Run: headless pygame with SDL's dummy video driver; simulated clock (each Clock.tick advances the game by its frame time, no real sleeping); random seed 0; keys injected as events and as key.get_pressed() state; no mouse input.
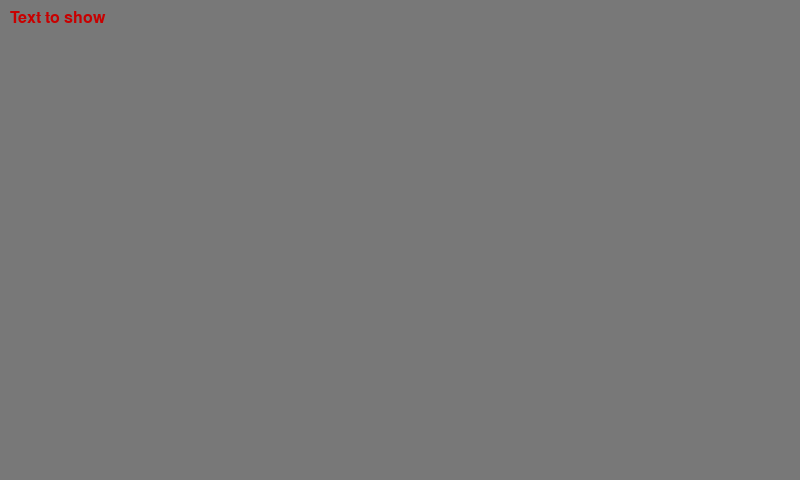
Frame 1 of 4 · flips 1–60 · no input
Frame 2 of 4 · flips 61–180 · tapped SPACE, RETURN · held RIGHT (→), D · screen unchanged from frame 1, image omitted
Frame 3 of 4 · flips 181–300 · held DOWN (↓), S · screen unchanged from frame 2, image omitted
Frame 4 of 4 · flips 301–420 · held LEFT (←), A, UP (↑), W · screen unchanged from frame 3, image omitted

The pygame program that drew these frames:

import pygame
from pygame.locals import *

pygame.display.init()

(width,height) = (800,480)
screen = pygame.display.set_mode((width, height))

pygame.font.init()
font = pygame.font.SysFont("cantarell", 24)

text = font.render('Text to show',True,(200,0,0))

while True:
    # clear the screen
    screen.fill((120, 120, 120))
    # place the image
    # screen.blit(image, (0, 0))
    # the the image
    screen.blit(text,(10,10))
    # render/update the display
    pygame.display.flip()
